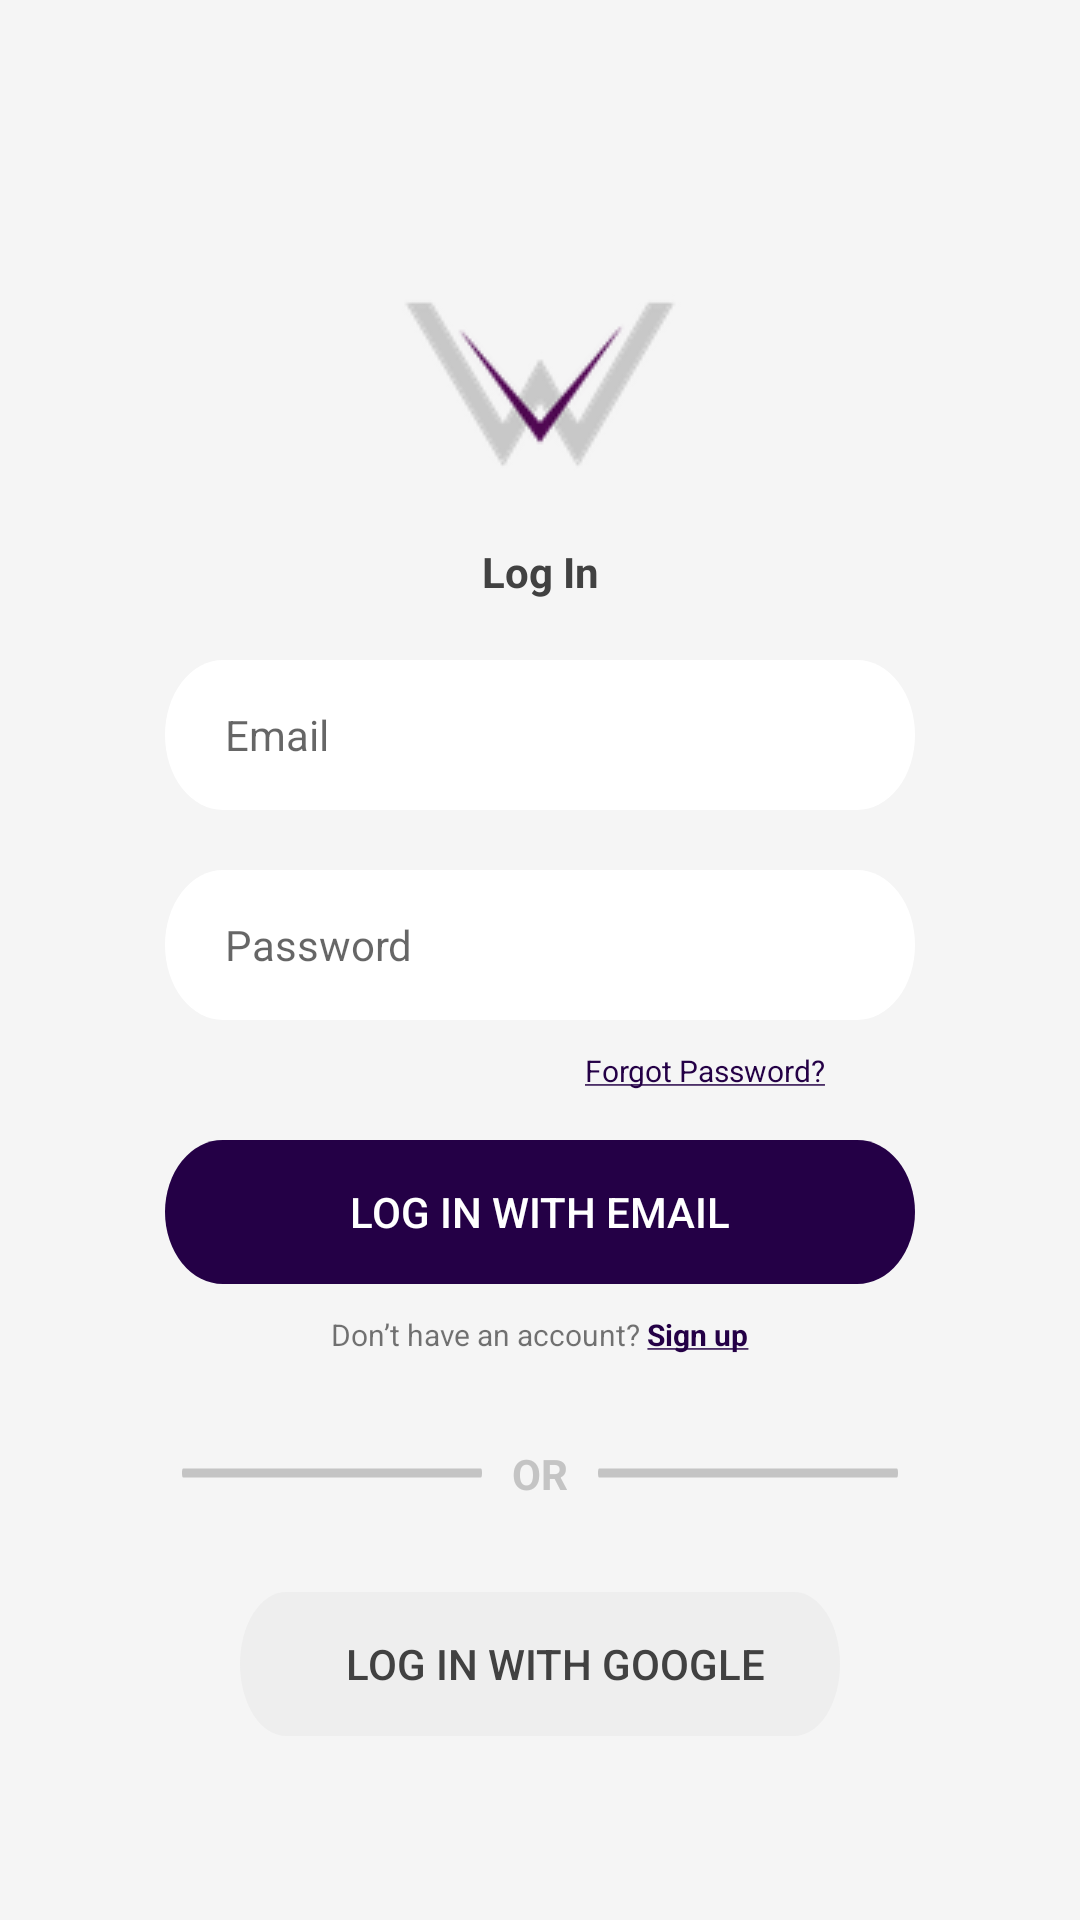

Produce the Android XML layout that renders to this screen, including the resource entries it uses.
<!-- AndroidManifest.xml: activity theme SplashTheme -->
<!-- res/layout/activity_auth_methods.xml -->
<?xml version="1.0" encoding="utf-8"?>
<androidx.constraintlayout.widget.ConstraintLayout
    xmlns:android="http://schemas.android.com/apk/res/android"
    xmlns:app="http://schemas.android.com/apk/res-auto"
    xmlns:tools="http://schemas.android.com/tools"
    android:id="@+id/autoLayout"
    android:layout_width="match_parent"
    android:layout_height="match_parent"
    android:background="@color/colorPrimary"
    android:orientation="vertical"
    tools:context=".AuthMethodsActivity">

    <ImageView
        android:id="@+id/imageView"
        android:layout_width="wrap_content"
        android:layout_height="wrap_content"
        android:layout_gravity="center"
        android:layout_marginTop="75dp"
        android:clickable="true"
        android:src="@drawable/ic_launcher"
        app:layout_constraintBottom_toTopOf="@+id/textView4"
        app:layout_constraintEnd_toEndOf="parent"
        app:layout_constraintStart_toStartOf="parent"
        app:layout_constraintTop_toTopOf="parent"/>

    <TextView
        android:id="@+id/textView4"
        android:layout_width="wrap_content"
        android:layout_height="wrap_content"
        android:layout_marginBottom="20dp"
        android:text="@string/txtLogIn"
        android:textColor="@color/colorTextTitle"
        android:textStyle="bold"
        app:layout_constraintBottom_toTopOf="@+id/edtEmail"
        app:layout_constraintEnd_toEndOf="parent"
        app:layout_constraintStart_toStartOf="parent" />

    <EditText
        android:id="@+id/edtEmail"
        android:layout_width="250dp"
        android:layout_height="wrap_content"
        android:layout_marginBottom="150dp"
        android:background="@drawable/ic_textview"
        android:ems="10"
        android:hint="@string/txtEmail"
        android:inputType="textEmailAddress"
        android:textAlignment="textStart"
        android:paddingLeft="20dp"
        android:textSize="14sp"
        android:paddingRight="15dp"
        app:layout_constraintBottom_toBottomOf="parent"
        app:layout_constraintEnd_toEndOf="parent"
        app:layout_constraintStart_toStartOf="parent"
        app:layout_constraintTop_toTopOf="parent" />

    <EditText
        android:id="@+id/edtPassword"
        android:layout_width="250dp"
        android:layout_height="wrap_content"
        android:layout_marginTop="20dp"
        android:background="@drawable/ic_textview"
        android:ems="10"
        android:hint="@string/txtPassword"
        android:inputType="textPassword"
        android:textAlignment="textStart"
        android:textSize="14sp"
        android:paddingLeft="20dp"
        android:paddingRight="15dp"
        app:layout_constraintEnd_toEndOf="parent"
        app:layout_constraintStart_toStartOf="parent"
        app:layout_constraintTop_toBottomOf="@+id/edtEmail" />

    <TextView
        android:id="@+id/btnForgotPassword"
        android:layout_width="wrap_content"
        android:layout_height="wrap_content"
        android:layout_marginTop="10dp"
        android:layout_marginEnd="85dp"
        android:text="@string/txtForgotPassword"
        android:textColor="@color/colorAccent"
        android:textSize="10sp"
        android:clickable="true"
        app:layout_constraintEnd_toEndOf="parent"
        app:layout_constraintTop_toBottomOf="@+id/edtPassword" />

    <Button
        android:id="@+id/btnLoginEmail"
        android:layout_width="250dp"
        android:layout_height="wrap_content"
        android:layout_marginTop="40dp"
        android:background="@drawable/btn_login_email"
        android:padding="10dp"
        android:text="@string/txtLoginEamil"
        android:textColor="#ffffff"
        android:textSize="14sp"
        app:layout_constraintEnd_toEndOf="parent"
        app:layout_constraintStart_toStartOf="parent"
        app:layout_constraintTop_toBottomOf="@+id/edtPassword" />

    <TextView
        android:id="@+id/btnSignUp"
        android:layout_width="wrap_content"
        android:layout_height="wrap_content"
        android:layout_marginTop="10dp"
        android:text="@string/txtCreateAccount"
        android:textSize="10sp"
        android:clickable="true"
        app:layout_constraintEnd_toEndOf="parent"
        app:layout_constraintStart_toStartOf="parent"
        app:layout_constraintTop_toBottomOf="@+id/btnLoginEmail" />

    <LinearLayout
        android:id="@+id/linearLayout"
        android:layout_width="250dp"
        android:layout_height="wrap_content"
        android:layout_marginTop="30dp"
        android:gravity="center"
        android:orientation="horizontal"
        app:layout_constraintEnd_toEndOf="parent"
        app:layout_constraintStart_toStartOf="parent"
        app:layout_constraintTop_toBottomOf="@+id/btnSignUp">

        <ImageView
            android:layout_width="wrap_content"
            android:layout_height="wrap_content"
            android:src="@drawable/ic_separator" />

        <TextView
            android:textColor="#C4C4C4"
            android:layout_width="wrap_content"
            android:layout_height="wrap_content"
            android:paddingLeft="10dp"
            android:paddingRight="10dp"
            android:text="OR"
            android:textStyle="bold" />

        <ImageView
            android:layout_width="wrap_content"
            android:layout_height="wrap_content"
            android:src="@drawable/ic_separator" />

    </LinearLayout>

    <Button
        android:id="@+id/btnLoginGoogle"
        android:layout_width="200dp"
        android:layout_height="wrap_content"
        android:layout_gravity="center"
        android:layout_marginTop="30dp"
        android:background="@drawable/ic_login_google"
        android:drawableLeft="@drawable/ic_google"
        android:gravity="center"
        android:paddingLeft="10dp"
        android:text="@string/btnLogInGoogle"
        android:textColor="@color/colorTextTitle"
        app:layout_constraintEnd_toEndOf="parent"
        app:layout_constraintStart_toStartOf="parent"
        app:layout_constraintTop_toBottomOf="@+id/linearLayout" />

</androidx.constraintlayout.widget.ConstraintLayout>
<!-- resources referenced by this layout -->
<resources>
  <color name="colorAccent">#240046</color>
  <color name="colorPrimary">#F5F5F5</color>
  <color name="colorTextTitle">#414141</color>
  <!-- drawable btn_login_email (drawable) -->
  <?xml version="1.0" encoding="utf-8"?>
  <selector xmlns:android="http://schemas.android.com/apk/res/android">
      <item android:drawable="@drawable/ic_login_email" android:state_pressed="true" />
      <item android:drawable="@drawable/ic_login_email" android:state_focused="true" />
      <item android:drawable="@drawable/ic_login_email" />
  </selector>
  <!-- drawable ic_launcher: png bitmap (drawable, 6435 bytes) -->
  <!-- drawable ic_login_google (drawable) -->
  <vector xmlns:android="http://schemas.android.com/apk/res/android"
      android:width="650dp"
      android:height="10dp"
      android:viewportWidth="650"
      android:viewportHeight="100">
    <path
        android:pathData="M50,0L600,0A50,50 0,0 1,650 50L650,50A50,50 0,0 1,600 100L50,100A50,50 0,0 1,0 50L0,50A50,50 0,0 1,50 0z"
        android:fillColor="#eeeeee"/>
  </vector>
  <!-- drawable ic_separator (drawable) -->
  <vector xmlns:android="http://schemas.android.com/apk/res/android"
      android:width="100dp"
      android:height="4dp"
      android:viewportWidth="391"
      android:viewportHeight="4">
    <path
        android:pathData="M1.499,2L389.501,2"
        android:strokeLineJoin="round"
        android:strokeWidth="3"
        android:fillColor="#00000000"
        android:strokeColor="#C4C4C4"
        android:strokeLineCap="round"/>
  </vector>
  <!-- drawable ic_textview (drawable) -->
  <vector xmlns:android="http://schemas.android.com/apk/res/android"
      android:width="650dp"
      android:height="50dp"
      android:viewportWidth="650"
      android:viewportHeight="100">
      <path
          android:pathData="M50,0L600,0A50,50 0,0 1,650 50L650,50A50,50 0,0 1,600 100L50,100A50,50 0,0 1,0 50L0,50A50,50 0,0 1,50 0z"
          android:fillColor="#FFFFFF"/>
  </vector>
  <string name="btnLogInGoogle">Log in with Google</string>
  <string name="txtCreateAccount">Don’t have an account? <font fgcolor="#240046"><b><u>Sign up</u></b></font></string>
  <string name="txtEmail">Email</string>
  <string name="txtForgotPassword"><u>Forgot Password?</u></string>
  <string name="txtLogIn">Log In</string>
  <string name="txtLoginEamil">LOG IN WITH EMAIL</string>
  <string name="txtPassword">Password</string>
  <style name="SplashTheme" parent="AppTheme">
          <item name="colorPrimaryDark">@color/colorAccent</item>
          <item name="android:windowBackground">@drawable/splashscreen</item>
      </style>
  <!-- drawable ic_login_email (drawable) -->
  <vector xmlns:android="http://schemas.android.com/apk/res/android"
      android:width="650dp"
      android:height="10dp"
      android:viewportWidth="650"
      android:viewportHeight="100">
    <path
        android:pathData="M50,0L600,0A50,50 0,0 1,650 50L650,50A50,50 0,0 1,600 100L50,100A50,50 0,0 1,0 50L0,50A50,50 0,0 1,50 0z"
        android:fillColor="#240046"/>
  </vector>
  <style name="AppTheme" parent="Theme.AppCompat.Light.NoActionBar">
          
          <item name="colorPrimary">@color/colorPrimary</item>
          <item name="colorPrimaryDark">@color/colorPrimary</item>
          <item name="colorAccent">@color/colorAccent</item>
      </style>
  <!-- drawable splashscreen (drawable-v24) -->
  <?xml version="1.0" encoding="utf-8"?>
  <layer-list xmlns:android="http://schemas.android.com/apk/res/android"
      android:opacity="opaque">
  
      <item android:drawable="@color/colorAccent"/>
      <item>
          <bitmap
              android:src="@drawable/ic_launcher"
              android:gravity="center" />
      </item>
  </layer-list>
</resources>
